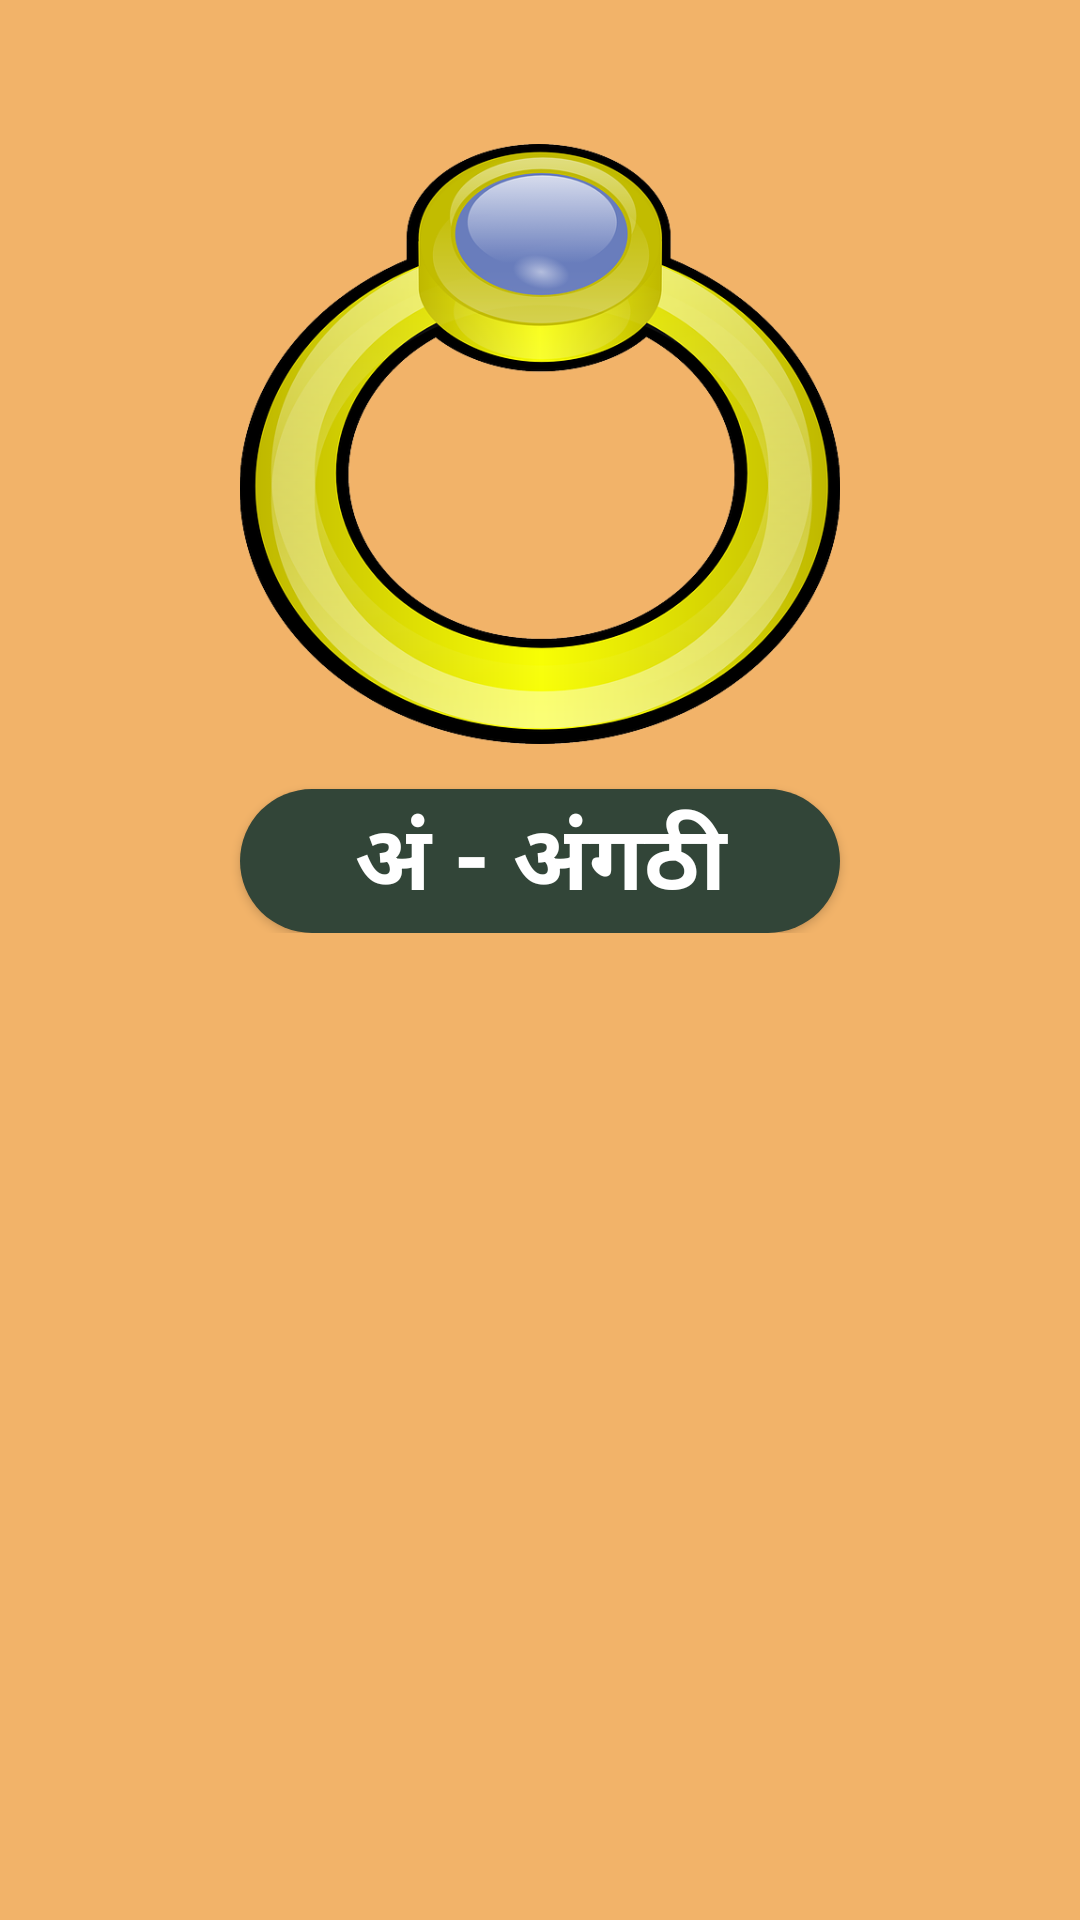

The Android layout XML behind this screen, and the referenced resources:
<!-- AndroidManifest.xml: application theme AppTheme -->
<!-- res/layout/dialogbox_am.xml -->
<?xml version="1.0" encoding="utf-8"?>
<LinearLayout
    xmlns:android="http://schemas.android.com/apk/res/android"
    android:layout_width="match_parent"
    android:orientation="vertical"
    android:background="@color/yellow"
    android:layout_height="match_parent">

    <LinearLayout
        android:layout_width="match_parent"
        android:layout_height="wrap_content"
        android:orientation="vertical"
        android:padding="16dp">
        <ImageView
            android:id="@+id/btn_close"
            android:layout_width="32dp"
            android:layout_height="32dp"
            android:src="@drawable/ic_close"
            android:layout_gravity="end"/>

        <ImageView
            android:layout_width="250dp"
            android:layout_height="200dp"
            android:layout_gravity="center_horizontal"
            android:src="@drawable/ring"/>
        <Button
            android:id="@+id/buttonOk"
            android:layout_width="200dp"
            android:layout_height="wrap_content"
            android:layout_gravity="center"
            android:layout_marginTop="15dp"
            android:background="@drawable/darkgreen_bg"
            android:text="अं - अंगठी"
            android:textStyle="bold"
            android:textSize="30dp"
            android:textColor="#FFF" />
    </LinearLayout>

</LinearLayout>
<!-- resources referenced by this layout -->
<resources>
  <color name="yellow">#F2B369</color>
  <!-- drawable darkgreen_bg (drawable) -->
  <?xml version="1.0" encoding="utf-8"?>
  <selector xmlns:android="http://schemas.android.com/apk/res/android">
      <item>
          <shape>
              <solid android:color="@color/darkGreen"/>
              <corners android:radius="30dp"/>
          </shape>
      </item>
  </selector>
  <!-- drawable ring: png bitmap (drawable, 143987 bytes) -->
  <style name="AppTheme" parent="Theme.AppCompat.Light.NoActionBar">
          
          <item name="colorPrimary">@color/orange</item>
          <item name="colorPrimaryDark">@color/black</item>
          <item name="colorAccent">@color/colorAccent</item>
      </style>
  <color name="darkGreen">#324538</color>
  <color name="orange">#E86007</color>
  <color name="black">#000000</color>
  <color name="colorAccent">#03DAC5</color>
</resources>
